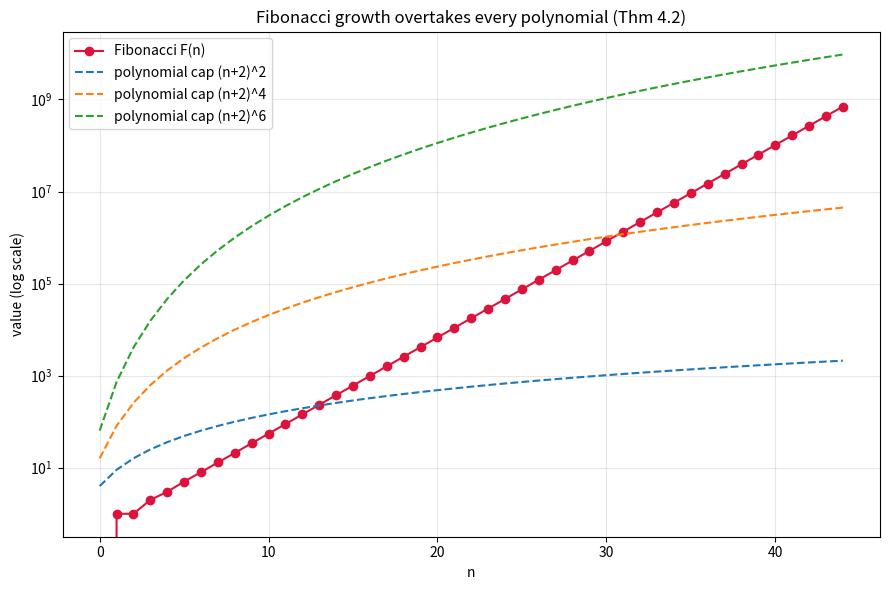

Python code for this plot:
import numpy as np
import matplotlib.pyplot as plt


def fib(n):
    a, b = 0, 1
    for _ in range(n):
        a, b = b, a + b
    return a


ns = np.arange(0, 45)
fig, ax = plt.subplots(figsize=(9, 6))
ax.plot(ns, [fib(int(n)) for n in ns], marker="o", color="crimson",
        label="Fibonacci F(n)")
for k in (2, 4, 6):
    ax.plot(ns, (ns + 2.0) ** k, linestyle="--",
            label=f"polynomial cap (n+2)^{k}")
ax.set_yscale("log")
ax.set_xlabel("n")
ax.set_ylabel("value (log scale)")
ax.set_title("Fibonacci growth overtakes every polynomial (Thm 4.2)")
ax.legend()
ax.grid(True, which="both", alpha=0.3)
plt.tight_layout()
plt.savefig("fib_separation.png", dpi=150)
print("wrote fib_separation.png")
